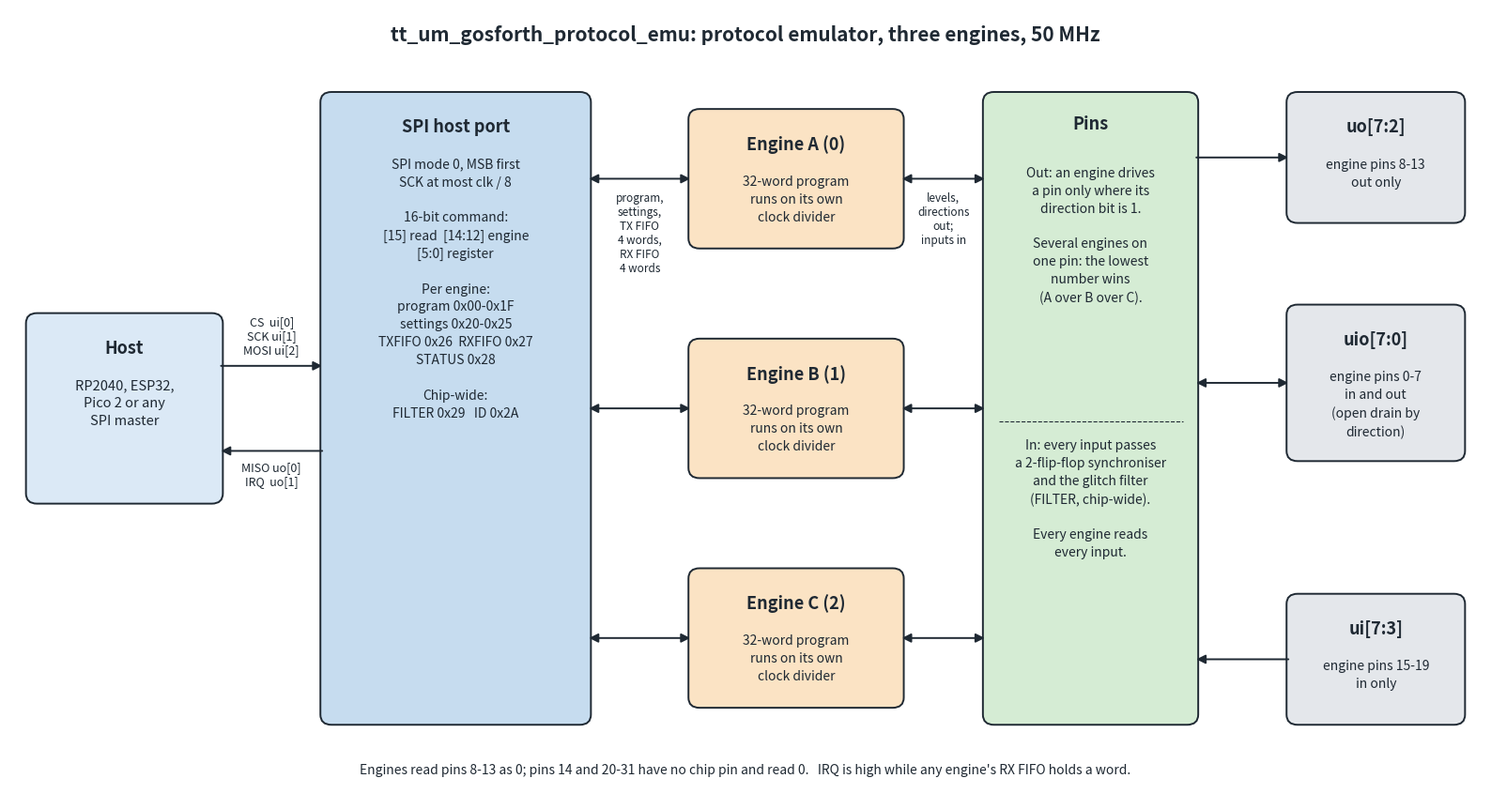

The matplotlib source for this figure: (Note: this script raises an exception after producing the figure.)
# Draws docs/block_diagram.png: the chip as a user sees it (host port, three engines, pin mux, input filter, pins).
# Run from the repository root: python docs/make_block_diagram.py
import matplotlib

matplotlib.use("Agg")
import matplotlib.pyplot as plt
from matplotlib.patches import FancyBboxPatch

INK = "#1f2933"
HOST = "#dbe9f6"
PORT = "#c6dcef"
ENG = "#fbe3c4"
MUX = "#d5ecd4"
PIN = "#e4e7eb"

fig, ax = plt.subplots(figsize=(16, 8.6), dpi=110)
fig.subplots_adjust(left=0.01, right=0.99, bottom=0.01, top=0.99)
ax.set_xlim(0, 16)
ax.set_ylim(0.1, 9.4)
ax.axis("off")
fig.patch.set_facecolor("white")


def box(x0, y0, x1, y1, fill, title, body="", tsize=13, bsize=10.5):
    ax.add_patch(FancyBboxPatch((x0, y0), x1 - x0, y1 - y0, boxstyle="round,pad=0.02,rounding_size=0.12",
                                fc=fill, ec=INK, lw=1.4))
    cx = (x0 + x1) / 2
    if body:
        ax.text(cx, y1 - 0.28, title, ha="center", va="top", fontsize=tsize, fontweight="bold", color=INK)
        ax.text(cx, y1 - 0.75, body, ha="center", va="top", fontsize=bsize, color=INK, linespacing=1.45)
    else:
        ax.text(cx, (y0 + y1) / 2, title, ha="center", va="center", fontsize=tsize, fontweight="bold", color=INK)


def arrow(x0, y0, x1, y1, both=False):
    ax.annotate("", xy=(x1, y1), xytext=(x0, y0),
                arrowprops=dict(arrowstyle="<|-|>" if both else "-|>", color=INK, lw=1.4, shrinkA=0, shrinkB=0,
                                mutation_scale=14))


ax.text(8, 9.1, "tt_um_gosforth_protocol_emu: protocol emulator, three engines, 50 MHz", ha="center", va="center",
        fontsize=15, fontweight="bold", color=INK)

# host microcontroller and host port
box(0.2, 3.6, 2.3, 5.8, HOST, "Host", "RP2040, ESP32,\nPico 2 or any\nSPI master")
box(3.4, 1.0, 6.3, 8.4, PORT, "SPI host port",
    "SPI mode 0, MSB first\nSCK at most clk / 8\n\n16-bit command:\n[15] read  [14:12] engine\n[5:0] register\n\n"
    "Per engine:\nprogram 0x00-0x1F\nsettings 0x20-0x25\nTXFIFO 0x26  RXFIFO 0x27\nSTATUS 0x28\n\n"
    "Chip-wide:\nFILTER 0x29   ID 0x2A", bsize=10)
arrow(2.3, 5.2, 3.4, 5.2)
ax.text(2.85, 5.32, "CS  ui[0]\nSCK ui[1]\nMOSI ui[2]", ha="center", va="bottom", fontsize=9, color=INK)
arrow(3.4, 4.2, 2.3, 4.2)
ax.text(2.85, 4.08, "MISO uo[0]\nIRQ  uo[1]", ha="center", va="top", fontsize=9, color=INK)

# engines
eng_y = [(6.6, 8.2, "Engine A (0)"), (3.9, 5.5, "Engine B (1)"), (1.2, 2.8, "Engine C (2)")]
for y0, y1, name in eng_y:
    box(7.4, y0, 9.7, y1, ENG, name, "32-word program\nruns on its own\nclock divider", bsize=10)
    arrow(6.3, (y0 + y1) / 2, 7.4, (y0 + y1) / 2, both=True)
    arrow(9.7, (y0 + y1) / 2, 10.6, (y0 + y1) / 2, both=True)
ax.text(6.85, 7.25, "program,\nsettings,\nTX FIFO\n4 words,\nRX FIFO\n4 words", ha="center", va="top", fontsize=8.5,
        color=INK)
ax.text(10.15, 7.25, "levels,\ndirections\nout;\ninputs in", ha="center", va="top", fontsize=8.5, color=INK)

# pin mux and input conditioning
box(10.6, 1.0, 12.9, 8.4, MUX, "Pins", "")
ax.texts[-1].set_position((11.75, 8.05))
ax.text(11.75, 7.55, "Out: an engine drives\na pin only where its\ndirection bit is 1.\n\nSeveral engines on\none pin: the lowest\nnumber wins\n(A over B over C).",
        ha="center", va="top", fontsize=10, color=INK, linespacing=1.45)
ax.plot([10.75, 12.75], [4.55, 4.55], color=INK, lw=0.8, ls="--")
ax.text(11.75, 4.35, "In: every input passes\na 2-flip-flop synchroniser\nand the glitch filter\n(FILTER, chip-wide).\n\nEvery engine reads\nevery input.",
        ha="center", va="top", fontsize=10, color=INK, linespacing=1.45)

# chip pins
box(13.9, 6.9, 15.8, 8.4, PIN, "uo[7:2]", "engine pins 8-13\nout only", bsize=10)
box(13.9, 4.1, 15.8, 5.9, PIN, "uio[7:0]", "engine pins 0-7\nin and out\n(open drain by\ndirection)", bsize=10)
box(13.9, 1.0, 15.8, 2.5, PIN, "ui[7:3]", "engine pins 15-19\nin only", bsize=10)
arrow(12.9, 7.65, 13.9, 7.65)
arrow(12.9, 5.0, 13.9, 5.0, both=True)
arrow(13.9, 1.75, 12.9, 1.75)

ax.text(8, 0.45, "Engines read pins 8-13 as 0; pins 14 and 20-31 have no chip pin and read 0.   IRQ is high while any engine's RX FIFO holds a word.",
        ha="center", va="center", fontsize=10, color=INK)

fig.savefig("docs/block_diagram.png", dpi=110, facecolor="white")
print("wrote docs/block_diagram.png")
